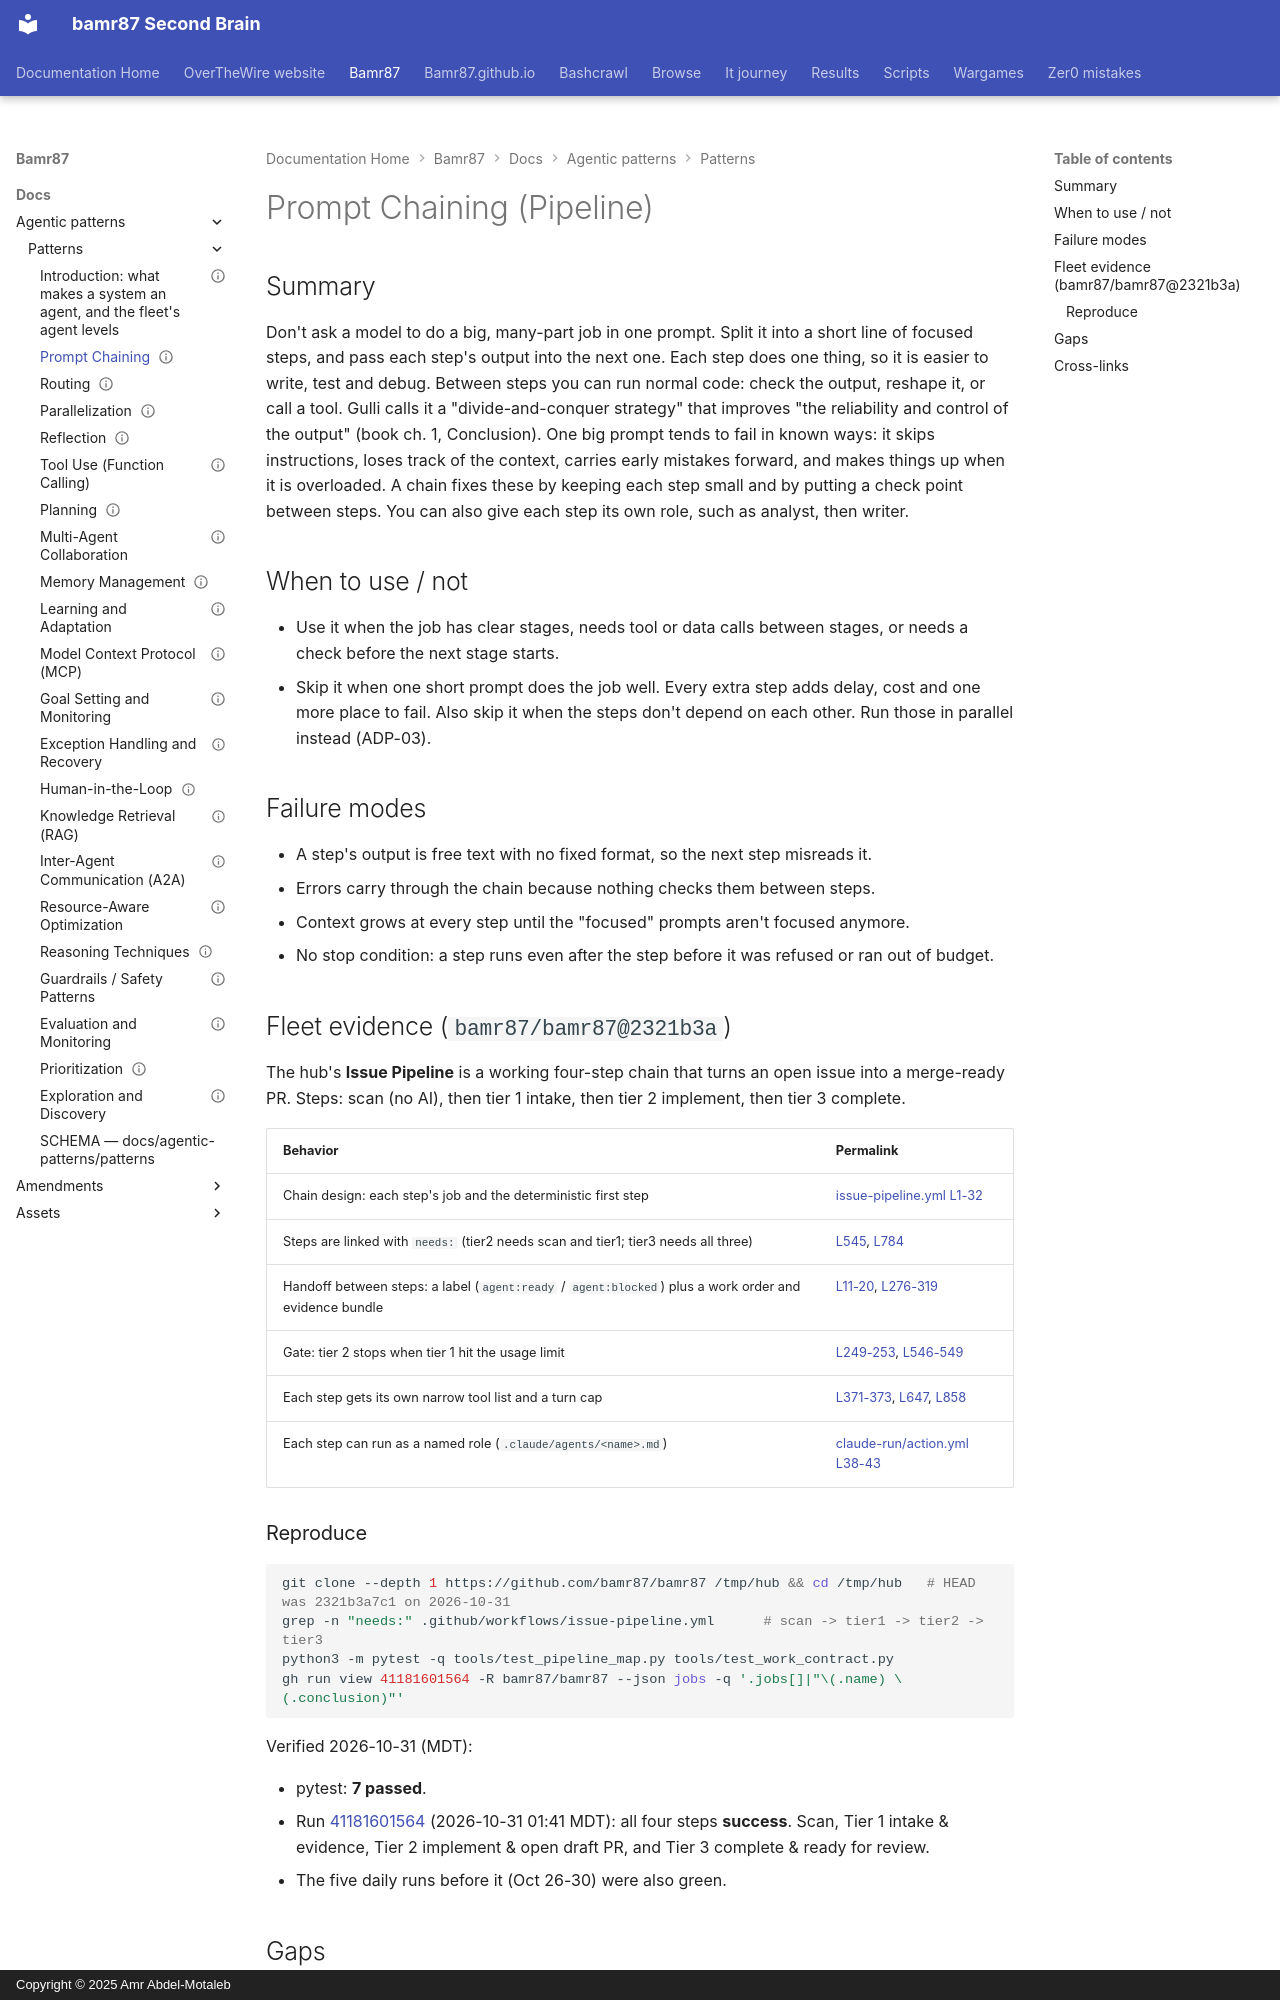

repository: bamr87/README · page: bamr87/docs/agentic-patterns/patterns/01-prompt-chaining/index.html · generator: mkdocs · copyright: Copyright © 2025 Amr Abdel-Motaleb

---
book_pages: Ch. 1 (12 pp.)
chapter: 1
evidence_repos:
- bamr87/bamr87
id: ADP-01
last_verified: 2026-10-31
owner_bot: Content & Comms
source_file: docs/agentic-patterns/patterns/01-prompt-chaining.md
source_repo: bamr87/bamr87
source_url: https://github.com/bamr87/bamr87/blob/main/docs/agentic-patterns/patterns/01-prompt-chaining.md
status: partial
title: Prompt Chaining
---
# Prompt Chaining (Pipeline)

## Summary

Don't ask a model to do a big, many-part job in one prompt. Split it into a short line of focused steps, and pass each step's output into the next one. Each step does one thing, so it is easier to write, test and debug. Between steps you can run normal code: check the output, reshape it, or call a tool. Gulli calls it a "divide-and-conquer strategy" that improves "the reliability and control of the output" (book ch. 1, Conclusion). One big prompt tends to fail in known ways: it skips instructions, loses track of the context, carries early mistakes forward, and makes things up when it is overloaded. A chain fixes these by keeping each step small and by putting a check point between steps. You can also give each step its own role, such as analyst, then writer.

## When to use / not

- Use it when the job has clear stages, needs tool or data calls between stages, or needs a check before the next stage starts.
- Skip it when one short prompt does the job well. Every extra step adds delay, cost and one more place to fail. Also skip it when the steps don't depend on each other. Run those in parallel instead (ADP-03).

## Failure modes

- A step's output is free text with no fixed format, so the next step misreads it.
- Errors carry through the chain because nothing checks them between steps.
- Context grows at every step until the "focused" prompts aren't focused anymore.
- No stop condition: a step runs even after the step before it was refused or ran out of budget.

## Fleet evidence (`bamr87/bamr87@2321b3a`)

The hub's **Issue Pipeline** is a working four-step chain that turns an open issue into a merge-ready PR. Steps: scan (no AI), then tier 1 intake, then tier 2 implement, then tier 3 complete.

| Behavior | Permalink |
|---|---|
| Chain design: each step's job and the deterministic first step | [issue-pipeline.yml L1-32](https://github.com/bamr87/bamr87/blob/2321b3a7c1199688042339d68b628f9d08bb46eb/.github/workflows/issue-pipeline.yml#L1-L32) |
| Steps are linked with `needs:` (tier2 needs scan and tier1; tier3 needs all three) | [L545](https://github.com/bamr87/bamr87/blob/2321b3a7c1199688042339d68b628f9d08bb46eb/.github/workflows/issue-pipeline.yml#L545), [L784](https://github.com/bamr87/bamr87/blob/2321b3a7c1199688042339d68b628f9d08bb46eb/.github/workflows/issue-pipeline.yml#L784) |
| Handoff between steps: a label (`agent:ready` / `agent:blocked`) plus a work order and evidence bundle | [L11-20](https://github.com/bamr87/bamr87/blob/2321b3a7c1199688042339d68b628f9d08bb46eb/.github/workflows/issue-pipeline.yml#L11-L20), [L276-319](https://github.com/bamr87/bamr87/blob/2321b3a7c1199688042339d68b628f9d08bb46eb/.github/workflows/issue-pipeline.yml#L276-L319) |
| Gate: tier 2 stops when tier 1 hit the usage limit | [L249-253](https://github.com/bamr87/bamr87/blob/2321b3a7c1199688042339d68b628f9d08bb46eb/.github/workflows/issue-pipeline.yml#L249-L253), [L546-549](https://github.com/bamr87/bamr87/blob/2321b3a7c1199688042339d68b628f9d08bb46eb/.github/workflows/issue-pipeline.yml#L546-L549) |
| Each step gets its own narrow tool list and a turn cap | [L371-373](https://github.com/bamr87/bamr87/blob/2321b3a7c1199688042339d68b628f9d08bb46eb/.github/workflows/issue-pipeline.yml#L371-L373), [L647](https://github.com/bamr87/bamr87/blob/2321b3a7c1199688042339d68b628f9d08bb46eb/.github/workflows/issue-pipeline.yml#L647), [L858](https://github.com/bamr87/bamr87/blob/2321b3a7c1199688042339d68b628f9d08bb46eb/.github/workflows/issue-pipeline.yml#L858) |
| Each step can run as a named role (`.claude/agents/<name>.md`) | [claude-run/action.yml L38-43](https://github.com/bamr87/bamr87/blob/2321b3a7c1199688042339d68b628f9d08bb46eb/.github/actions/claude-run/action.yml#L38-L43) |
